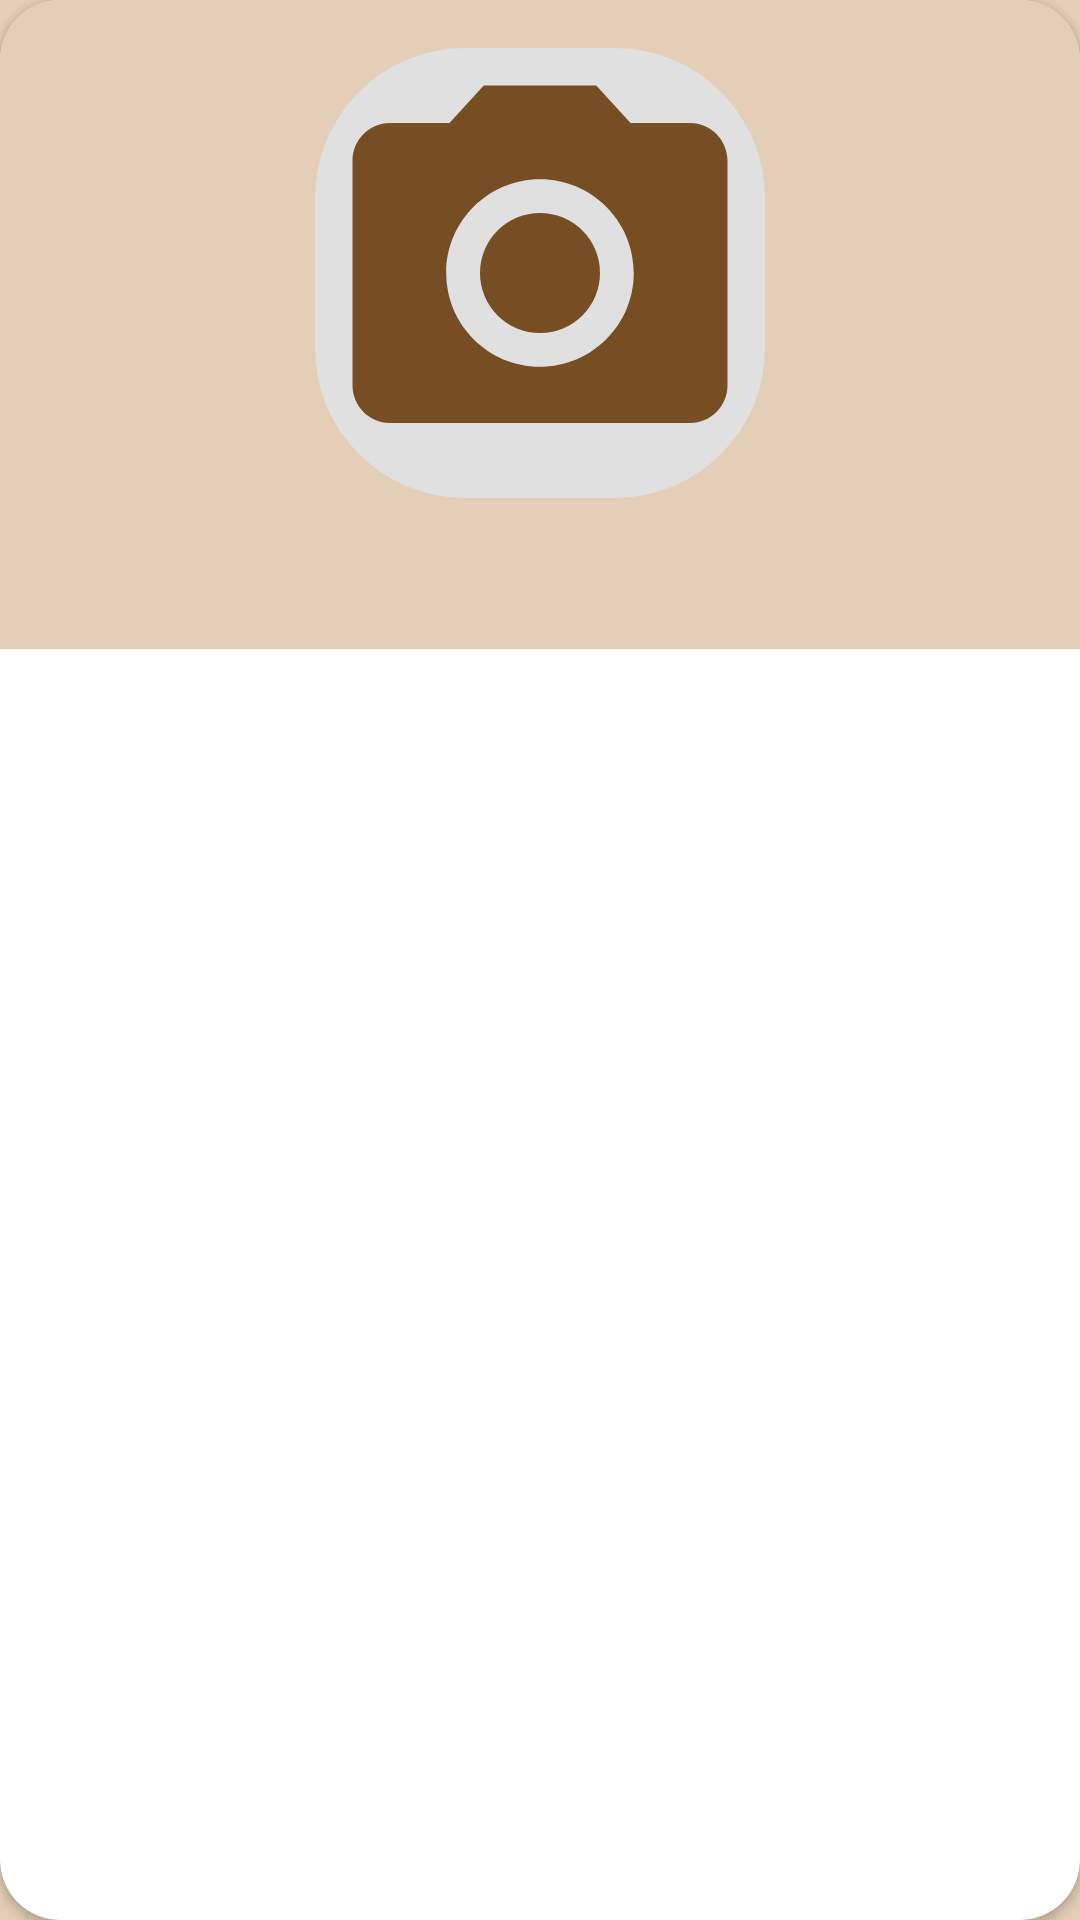

Produce the Android XML layout that renders to this screen, including the resource entries it uses.
<!-- AndroidManifest.xml: application theme SplashTheme -->
<!-- res/layout/home_pet_card.xml -->
<?xml version="1.0" encoding="utf-8"?>
<androidx.cardview.widget.CardView xmlns:android="http://schemas.android.com/apk/res/android"
    android:layout_width="200dp"
    android:layout_height="wrap_content"
    xmlns:app="http://schemas.android.com/apk/res-auto"
    android:layout_margin="8dp"
    app:cardCornerRadius="20dp">

    <LinearLayout
        android:layout_width="match_parent"
        android:layout_height="wrap_content"
        android:orientation="vertical"
        android:padding="16dp"
        android:gravity="center"
        android:background="@drawable/card_background">

        
        <ImageView
            android:id="@+id/homePetImageView"
            android:layout_width="150dp"
            android:layout_height="150dp"
            android:src="@drawable/ic_pet_placeholder"
            android:scaleType="centerCrop"
            android:background="@drawable/circle_background"
            android:layout_gravity="center" />

        
        <TextView
            android:id="@+id/homePetNameTextView"
            android:layout_width="wrap_content"
            android:layout_height="wrap_content"
            android:textSize="18sp"
            android:textStyle="bold"
            android:layout_marginTop="10dp"
            android:textColor="#774e23"
            android:gravity="center" />
    </LinearLayout>
</androidx.cardview.widget.CardView>
<!-- resources referenced by this layout -->
<resources>
  <!-- drawable card_background (drawable) -->
  <?xml version="1.0" encoding="utf-8"?>
  <shape xmlns:android="http://schemas.android.com/apk/res/android"
      android:shape="rectangle">
      <solid android:color="#e5ceb7"/>
  
      <padding
          android:left="8dp"
          android:top="8dp"
          android:right="8dp"
          android:bottom="8dp"/>
  </shape>
  <!-- drawable circle_background (drawable) -->
  <?xml version="1.0" encoding="utf-8"?>
  <shape xmlns:android="http://schemas.android.com/apk/res/android">
      <solid android:color="#E0E0E0"/> 
      <corners android:radius="50dp"/>  
  </shape>
  <!-- drawable ic_pet_placeholder (drawable) -->
  <vector xmlns:android="http://schemas.android.com/apk/res/android" android:height="24dp" android:tint="#774e23" android:viewportHeight="24" android:viewportWidth="24" android:width="24dp">
        
      <path android:fillColor="@android:color/white" android:pathData="M12,12m-3.2,0a3.2,3.2 0,1 1,6.4 0a3.2,3.2 0,1 1,-6.4 0"/>
        
      <path android:fillColor="@android:color/white" android:pathData="M9,2L7.17,4L4,4c-1.1,0 -2,0.9 -2,2v12c0,1.1 0.9,2 2,2h16c1.1,0 2,-0.9 2,-2L22,6c0,-1.1 -0.9,-2 -2,-2h-3.17L15,2L9,2zM12,17c-2.76,0 -5,-2.24 -5,-5s2.24,-5 5,-5 5,2.24 5,5 -2.24,5 -5,5z"/>
      
  </vector>
  <style name="SplashTheme" parent="Theme.Material3.DayNight.NoActionBar">
          <item name="android:windowBackground">@drawable/splash_background</item>
      </style>
  <!-- drawable splash_background (drawable) -->
  <layer-list xmlns:android="http://schemas.android.com/apk/res/android">
      <item>
          <shape android:shape="rectangle">
              <solid android:color="#e5ceb7" />
          </shape>
      </item>
      <item>
          <bitmap
              android:src="@drawable/start_pet2"
              android:gravity="center"
              />
      </item>
  </layer-list>
  <!-- drawable start_pet2: png bitmap (drawable, 43463 bytes) -->
</resources>
